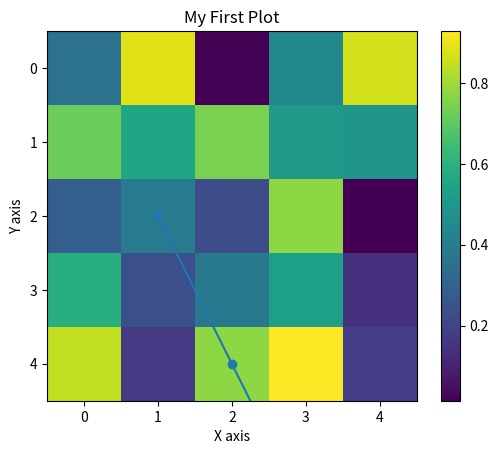

The matplotlib source for this figure:
# This is a comment in Python - it starts with #

# 1. Variables and basic data types
x = 5           # Integer
y = 3.14        # Float (decimal number)
name = "Python" # String (text)
is_true = True  # Boolean (True/False)

# 2. Print something to the screen
print("Hello, World!")
print(x)  # Will print: 5

# 3. Basic math operations
addition = x + 2        # 7
subtraction = x - 2     # 3
multiplication = x * 2  # 10
division = x / 2        # 2.5

# Lists - ordered collections of items
particles = [1, 2, 3, 4, 5]  # A list of numbers
positions = [[0, 0], [1, 1], [2, 2]]  # A list of coordinate pairs

# Accessing list elements (Python starts counting at 0!)
first_particle = particles[0]    # Gets 1
second_position = positions[1]   # Gets [1, 1]

# Loops - doing something repeatedly
# For loop - repeat for each item
for number in particles:
    print(number)  # Will print each number on a new line

# While loop - repeat while a condition is true
count = 0
while count < 5:
    print(f"Count is: {count}")  # f-string for formatting
    count = count + 1  # or count += 1 for short


coordinates = [[1,2], [4,5], [7,8]]  # Note: Using 2D coordinates now
for coord in coordinates:
    print(f"x: {coord[0]}, y: {coord[1]}")  # Prints both x and y on same line

    import numpy as np

# Create a 5x5 grid of zeros
grid = np.zeros((5, 5))

# Place a 1 at position (2,2) (middle of the grid)
grid[2, 2] = 1

# Print the grid
print(grid)

import matplotlib.pyplot as plt
import numpy as np

# Basic plotting
x = [1, 2, 3, 4, 5]
y = [2, 4, 6, 8, 10]

# Create a simple line plot
plt.plot(x, y)
plt.title("My First Plot")
plt.xlabel("X axis")
plt.ylabel("Y axis")
plt.show()  # Actually display the plot

# Different types of plots
# Scatter plot
plt.scatter(x, y)
plt.show()

# Working with grids (will be useful for DLA)
grid = np.random.random((5, 5))  # 5x5 grid of random numbers
plt.imshow(grid)  # Display grid as a heatmap
plt.colorbar()    # Add a color scale
plt.show()